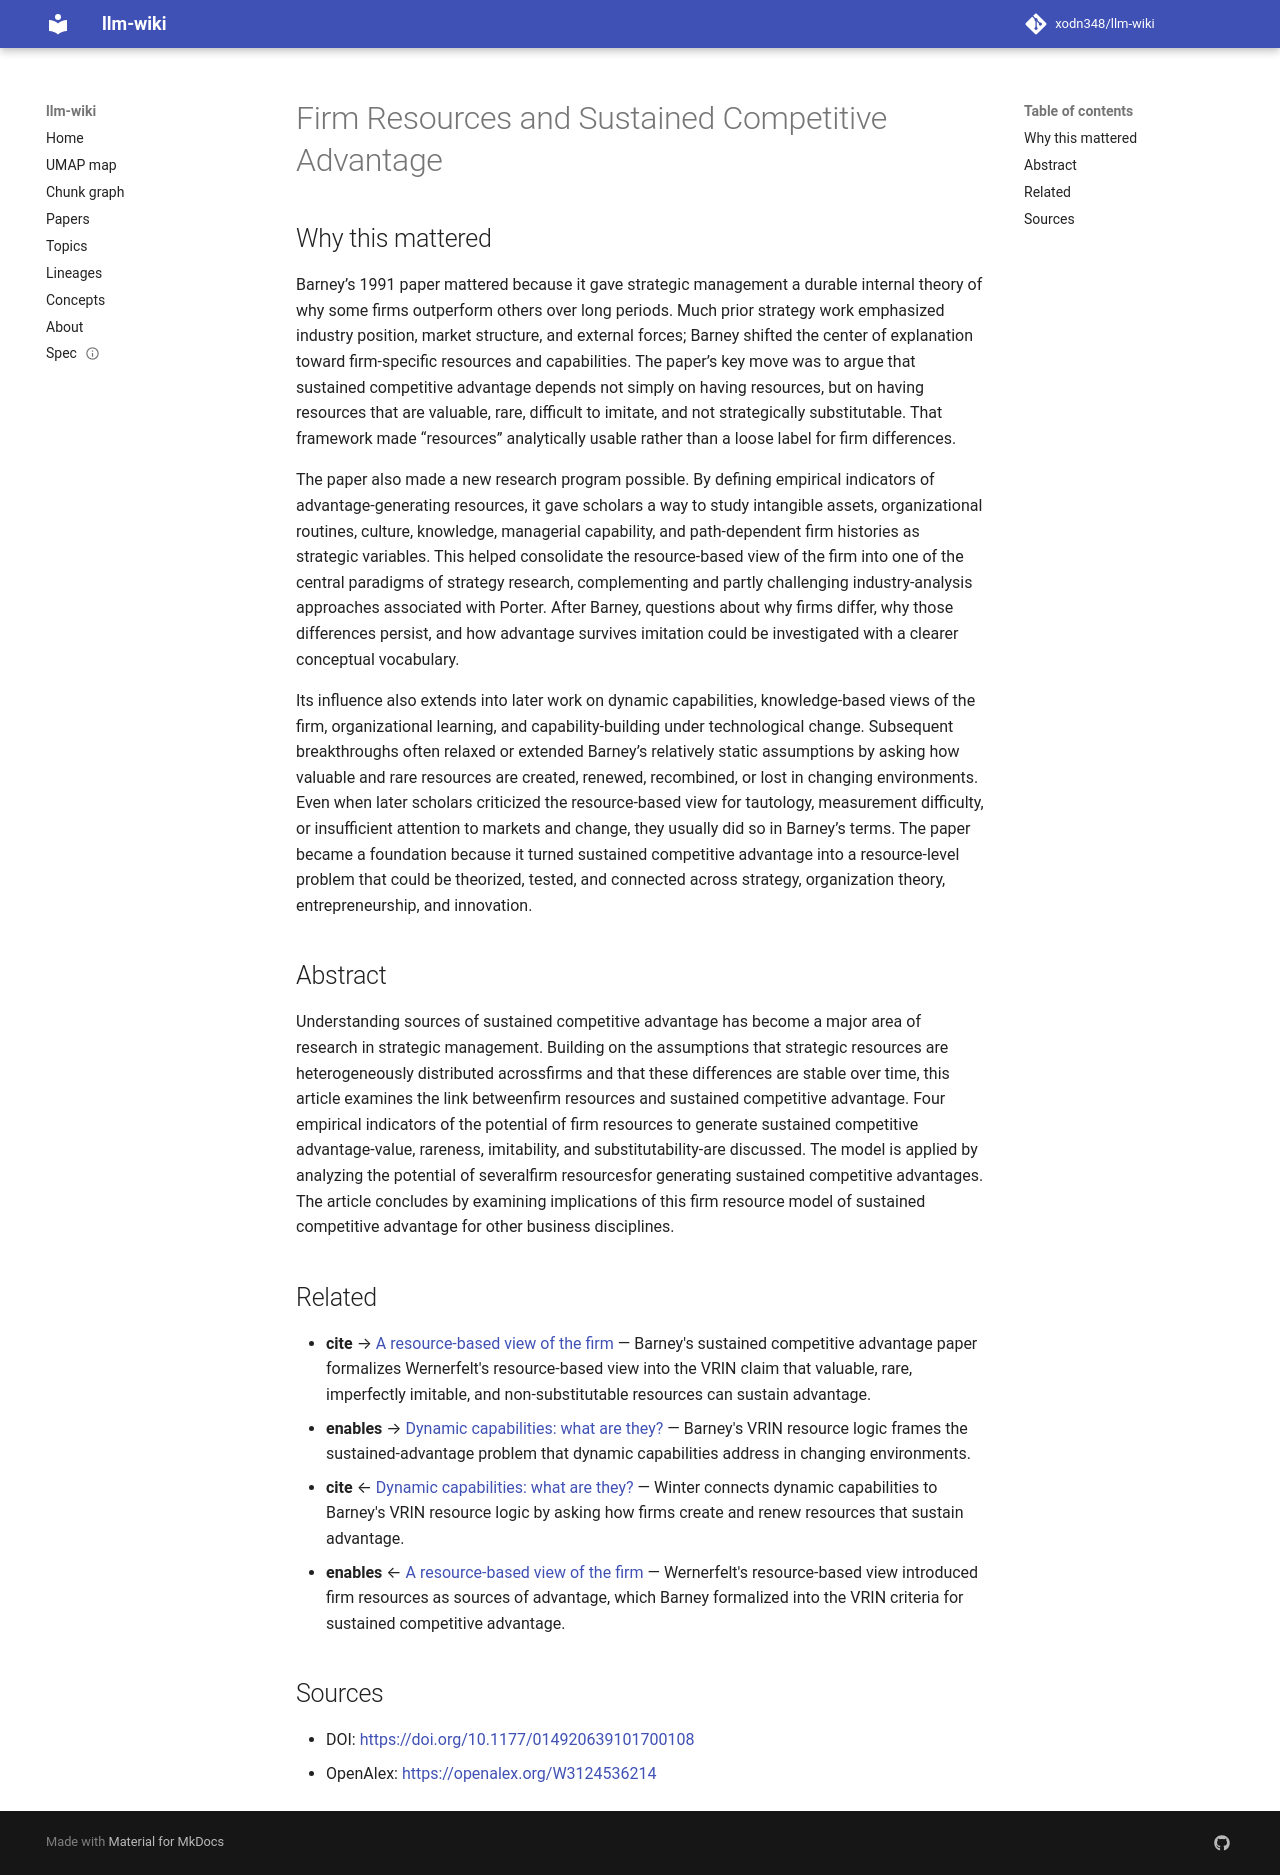

repository: xodn348/llm-wiki · page: paper/10_1177_014920639101700108/index.html · generator: mkdocs

---
title: Firm Resources and Sustained Competitive Advantage
doi: 10.1177/014920639101700108
openalex_id: https://openalex.org/W3124536214
year: 1991
venue: Journal of Management
authors: Jay B. Barney
citations: 44989
fleming_tier: true
concepts:
- Competitive advantage
- Industrial organization
- Resource (disambiguation)
- Business
- Strategic management
- Resource-based view
- Value (mathematics)
- Economics
- Marketing
- Computer science
---

# Firm Resources and Sustained Competitive Advantage

## Why this mattered

Barney’s 1991 paper mattered because it gave strategic management a durable internal theory of why some firms outperform others over long periods. Much prior strategy work emphasized industry position, market structure, and external forces; Barney shifted the center of explanation toward firm-specific resources and capabilities. The paper’s key move was to argue that sustained competitive advantage depends not simply on having resources, but on having resources that are valuable, rare, difficult to imitate, and not strategically substitutable. That framework made “resources” analytically usable rather than a loose label for firm differences.

The paper also made a new research program possible. By defining empirical indicators of advantage-generating resources, it gave scholars a way to study intangible assets, organizational routines, culture, knowledge, managerial capability, and path-dependent firm histories as strategic variables. This helped consolidate the resource-based view of the firm into one of the central paradigms of strategy research, complementing and partly challenging industry-analysis approaches associated with Porter. After Barney, questions about why firms differ, why those differences persist, and how advantage survives imitation could be investigated with a clearer conceptual vocabulary.

Its influence also extends into later work on dynamic capabilities, knowledge-based views of the firm, organizational learning, and capability-building under technological change. Subsequent breakthroughs often relaxed or extended Barney’s relatively static assumptions by asking how valuable and rare resources are created, renewed, recombined, or lost in changing environments. Even when later scholars criticized the resource-based view for tautology, measurement difficulty, or insufficient attention to markets and change, they usually did so in Barney’s terms. The paper became a foundation because it turned sustained competitive advantage into a resource-level problem that could be theorized, tested, and connected across strategy, organization theory, entrepreneurship, and innovation.

## Abstract

Understanding sources of sustained competitive advantage has become a major area of research in strategic management. Building on the assumptions that strategic resources are heterogeneously distributed acrossfirms and that these differences are stable over time, this article examines the link betweenfirm resources and sustained competitive advantage. Four empirical indicators of the potential of firm resources to generate sustained competitive advantage-value, rareness, imitability, and substitutability-are discussed. The model is applied by analyzing the potential of severalfirm resourcesfor generating sustained competitive advantages. The article concludes by examining implications of this firm resource model of sustained competitive advantage for other business disciplines.


## Related

- **cite** → [A resource‐based view of the firm](10_1002_smj_4250050207.md) — Barney's sustained competitive advantage paper formalizes Wernerfelt's resource-based view into the VRIN claim that valuable, rare, imperfectly imitable, and non-substitutable resources can sustain advantage.
- **enables** → [Dynamic capabilities: what are they?](10_1002_1097_0266_200010_11_21_10_11_1105__aid_smj133_3_0_co_2_e.md) — Barney's VRIN resource logic frames the sustained-advantage problem that dynamic capabilities address in changing environments.
- **cite** ← [Dynamic capabilities: what are they?](10_1002_1097_0266_200010_11_21_10_11_1105__aid_smj133_3_0_co_2_e.md) — Winter connects dynamic capabilities to Barney's VRIN resource logic by asking how firms create and renew resources that sustain advantage.
- **enables** ← [A resource‐based view of the firm](10_1002_smj_4250050207.md) — Wernerfelt's resource-based view introduced firm resources as sources of advantage, which Barney formalized into the VRIN criteria for sustained competitive advantage.


## Sources

- DOI: [https://doi.org/10.1177/014920639101700108](https://doi.org/10.1177/014920639101700108)
- OpenAlex: [https://openalex.org/W3124536214](https://openalex.org/W3124536214)
